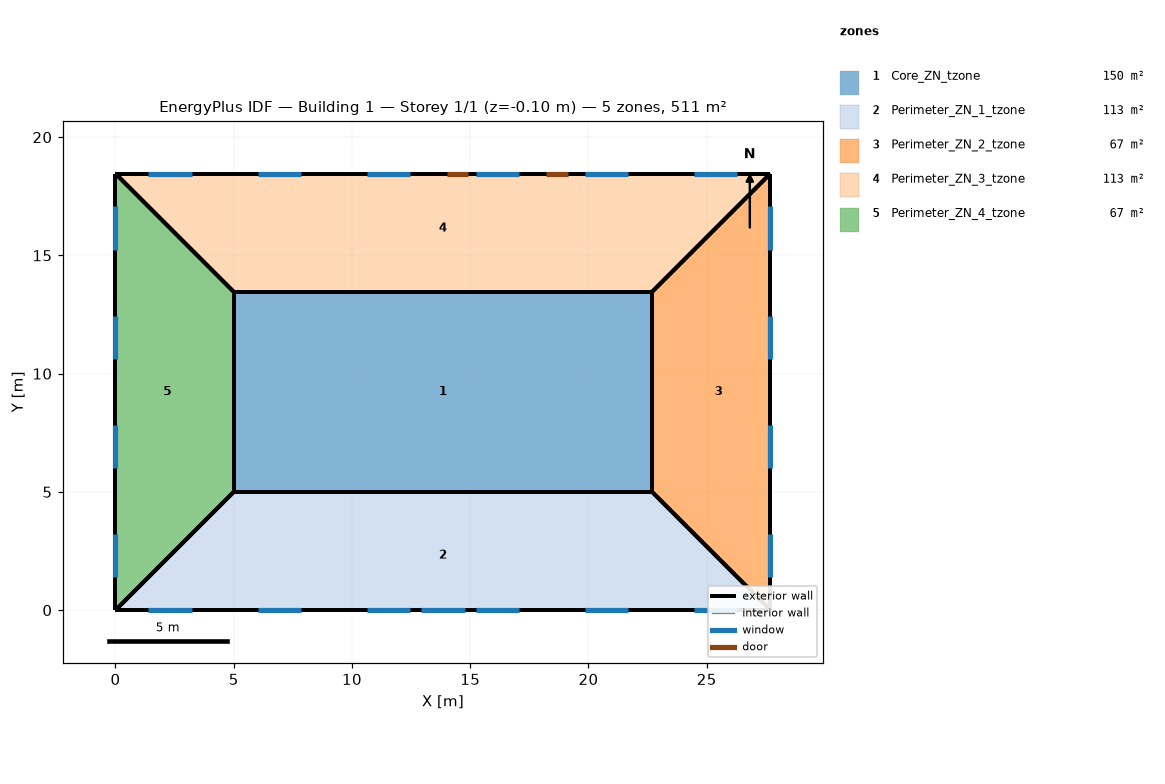
=== STOREY PLAN SPEC (per zone: floor XY polygon, exterior-wall plan segments, windows/doors) ===
zone 1: Core_ZN_tzone  (149.7 m²)
  floor: (5.00, 5.00) (5.00, 13.46) (22.69, 13.46) (22.69, 5.00)
  exterior wall: (5.00, 13.46) – (5.00, 5.00)  [8.5 m]
  exterior wall: (5.00, 5.00) – (22.69, 5.00)  [17.7 m]
  exterior wall: (22.69, 13.46) – (5.00, 13.46)  [17.7 m]
  exterior wall: (22.69, 5.00) – (22.69, 13.46)  [8.5 m]
zone 2: Perimeter_ZN_1_tzone  (113.5 m²)
  floor: (5.00, 5.00) (22.69, 5.00) (27.69, 0.00) (0.00, 0.00)
  exterior wall: (0.00, 0.00) – (5.00, 5.00)  [7.1 m]
  exterior wall: (0.00, 0.00) – (27.69, 0.00)  [27.7 m]
    window: (12.93, 0.00) – (14.76, 0.00)  [3.9 m²]
    window: (1.39, 0.00) – (3.22, 0.00)  [2.8 m²]
    window: (6.01, 0.00) – (7.84, 0.00)  [2.8 m²]
    window: (10.62, 0.00) – (12.45, 0.00)  [2.8 m²]
    window: (15.24, 0.00) – (17.07, 0.00)  [2.8 m²]
    window: (19.85, 0.00) – (21.68, 0.00)  [2.8 m²]
    window: (24.47, 0.00) – (26.30, 0.00)  [2.8 m²]
  exterior wall: (22.69, 5.00) – (5.00, 5.00)  [17.7 m]
  exterior wall: (22.69, 5.00) – (27.69, 0.00)  [7.1 m]
zone 3: Perimeter_ZN_2_tzone  (67.3 m²)
  floor: (27.69, 18.46) (27.69, 0.00) (22.69, 5.00) (22.69, 13.46)
  exterior wall: (22.69, 13.46) – (22.69, 5.00)  [8.5 m]
  exterior wall: (27.69, 0.00) – (22.69, 5.00)  [7.1 m]
  exterior wall: (22.69, 13.46) – (27.69, 18.46)  [7.1 m]
  exterior wall: (27.69, 0.00) – (27.69, 18.46)  [18.5 m]
    window: (27.69, 1.39) – (27.69, 3.22)  [2.8 m²]
    window: (27.69, 6.01) – (27.69, 7.84)  [2.8 m²]
    window: (27.69, 10.62) – (27.69, 12.45)  [2.8 m²]
    window: (27.69, 15.24) – (27.69, 17.07)  [2.8 m²]
zone 4: Perimeter_ZN_3_tzone  (113.4 m²)
  floor: (22.69, 13.46) (5.00, 13.46) (0.00, 18.46) (27.69, 18.46)
  exterior wall: (5.00, 13.46) – (0.00, 18.46)  [7.1 m]
  exterior wall: (22.69, 13.46) – (5.00, 13.46)  [17.7 m]
  exterior wall: (0.00, 18.46) – (27.69, 18.46)  [27.7 m]
    door: (14.91, 18.46) – (14.00, 18.46)  [2.0 m²]
    door: (19.13, 18.46) – (18.22, 18.46)  [2.0 m²]
    window: (26.30, 18.46) – (24.47, 18.46)  [2.8 m²]
    window: (21.68, 18.46) – (19.85, 18.46)  [2.8 m²]
    window: (17.07, 18.46) – (15.24, 18.46)  [2.8 m²]
    window: (12.45, 18.46) – (10.62, 18.46)  [2.8 m²]
    window: (7.84, 18.46) – (6.01, 18.46)  [2.8 m²]
    window: (3.22, 18.46) – (1.39, 18.46)  [2.8 m²]
  exterior wall: (27.69, 18.46) – (22.69, 13.46)  [7.1 m]
zone 5: Perimeter_ZN_4_tzone  (67.3 m²)
  floor: (0.00, 18.46) (5.00, 13.46) (5.00, 5.00) (0.00, 0.00)
  exterior wall: (0.00, 18.46) – (0.00, 0.00)  [18.5 m]
    window: (0.00, 17.07) – (0.00, 15.24)  [2.8 m²]
    window: (0.00, 12.45) – (0.00, 10.62)  [2.8 m²]
    window: (0.00, 7.84) – (0.00, 6.01)  [2.8 m²]
    window: (0.00, 3.22) – (0.00, 1.39)  [2.8 m²]
  exterior wall: (0.00, 0.00) – (5.00, 5.00)  [7.1 m]
  exterior wall: (5.00, 13.46) – (0.00, 18.46)  [7.1 m]
  exterior wall: (5.00, 5.00) – (5.00, 13.46)  [8.5 m]

=== DERIVED (storey summary) ===
Building: Building 1
Storey: 1 of 1  (floor level z = -0.10 m)
Storey gross floor area: 511.2 m²
Zones on this storey: 5
  - Core_ZN_tzone: floor 149.7 m²; exterior wall 52.3 m (165.2 m²); WWR 0.0%
  - Perimeter_ZN_1_tzone: floor 113.5 m²; exterior wall 59.5 m (188.0 m²); 7 window(s) 20.6 m²; WWR 11.0%
  - Perimeter_ZN_2_tzone: floor 67.3 m²; exterior wall 41.1 m (129.7 m²); 4 window(s) 11.1 m²; WWR 8.6%
  - Perimeter_ZN_3_tzone: floor 113.4 m²; exterior wall 59.5 m (188.0 m²); 6 window(s) 16.7 m²; WWR 8.9%; 2 door(s)
  - Perimeter_ZN_4_tzone: floor 67.3 m²; exterior wall 41.1 m (129.7 m²); 4 window(s) 11.1 m²; WWR 8.6%
Zone adjacency: (none detected)